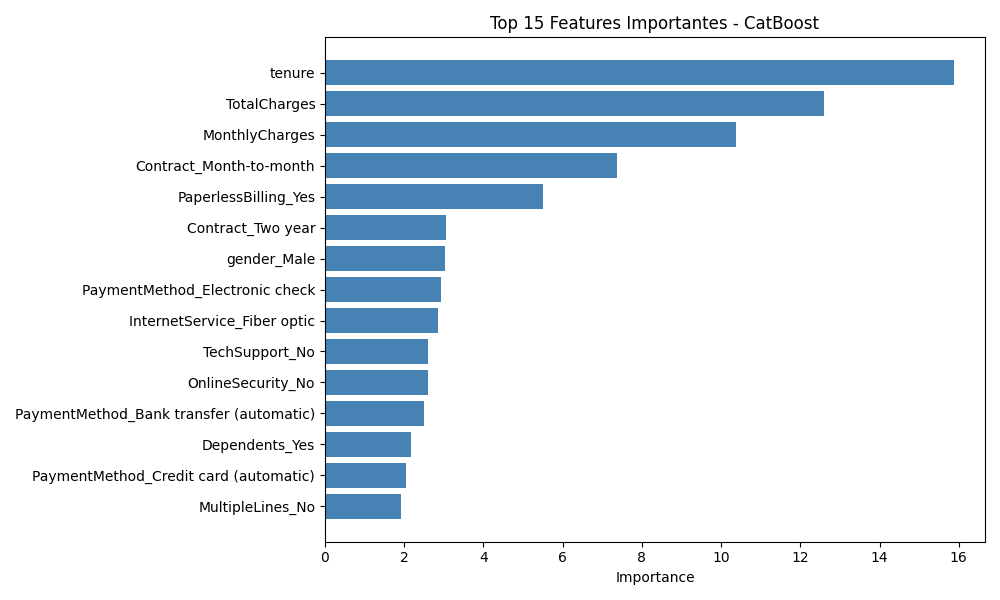

Data behind this chart, as committed beside it:
feature, importance
tenure, 15.87
TotalCharges, 12.6
MonthlyCharges, 10.38
Contract_Month-to-month, 7.384
PaperlessBilling_Yes, 5.497
Contract_Two year, 3.043
gender_Male, 3.035
PaymentMethod_Electronic check, 2.937
InternetService_Fiber optic, 2.852
TechSupport_No, 2.604
OnlineSecurity_No, 2.589
PaymentMethod_Bank transfer (automatic), 2.506
Dependents_Yes, 2.169
PaymentMethod_Credit card (automatic), 2.035
MultipleLines_No, 1.927
Contract_One year, 1.913
StreamingTV_No internet service, 1.588
PaymentMethod_Mailed check, 1.521
Partner_Yes, 1.516
StreamingMovies_No, 1.395
OnlineBackup_No, 1.348
TechSupport_Yes, 1.26
SeniorCitizen, 1.243
InternetService_DSL, 1.179
StreamingMovies_Yes, 1.095
StreamingTV_Yes, 1.008
MultipleLines_Yes, 0.9751
OnlineSecurity_Yes, 0.8188
MultipleLines_No phone service, 0.7531
TechSupport_No internet service, 0.7407
OnlineBackup_Yes, 0.7248
DeviceProtection_No, 0.6527
StreamingMovies_No internet service, 0.5907
StreamingTV_No, 0.5726
OnlineSecurity_No internet service, 0.4809
PhoneService_Yes, 0.4108
DeviceProtection_Yes, 0.371
DeviceProtection_No internet service, 0.1952
InternetService_No, 0.1901
OnlineBackup_No internet service, 0.02185
